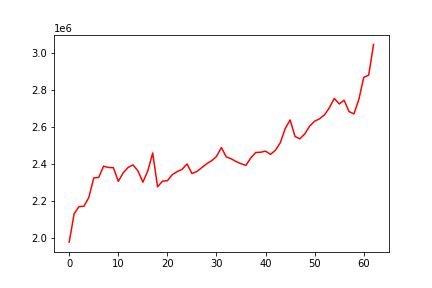

The file beside this chart, header and first rows:
, 0
0, 1978615
1, 2132251
2, 2170589
3, 2172368
4, 2220174
5, 2325540
6, 2327828
7, 2388608
8, 2381754
9, 2380584
10, 2306895
11, 2352887
12, 2382352
13, 2395587
14, 2363446
15, 2302113
16, 2362563
17, 2460181
18, 2277438
19, 2307980
20, 2310238
21, 2343442
22, 2359723
23, 2371675
24, 2400947
25, 2349105
26, 2360031
27, 2380878
28, 2401724
29, 2418138
30, 2441116
31, 2489531
32, 2438536
33, 2428715
34, 2413756
35, 2402331
36, 2393079
37, 2434184
38, 2462739
39, 2464103
40, 2470069
41, 2452341
42, 2474651
43, 2515547
44, 2592040
45, 2638443
46, 2549311
47, 2536423
48, 2563972
49, 2606392
50, 2631999
51, 2644947
52, 2665893
53, 2704548
54, 2754935
55, 2725045
56, 2745145
57, 2683682
58, 2671241
59, 2749368
... 3 more rows
